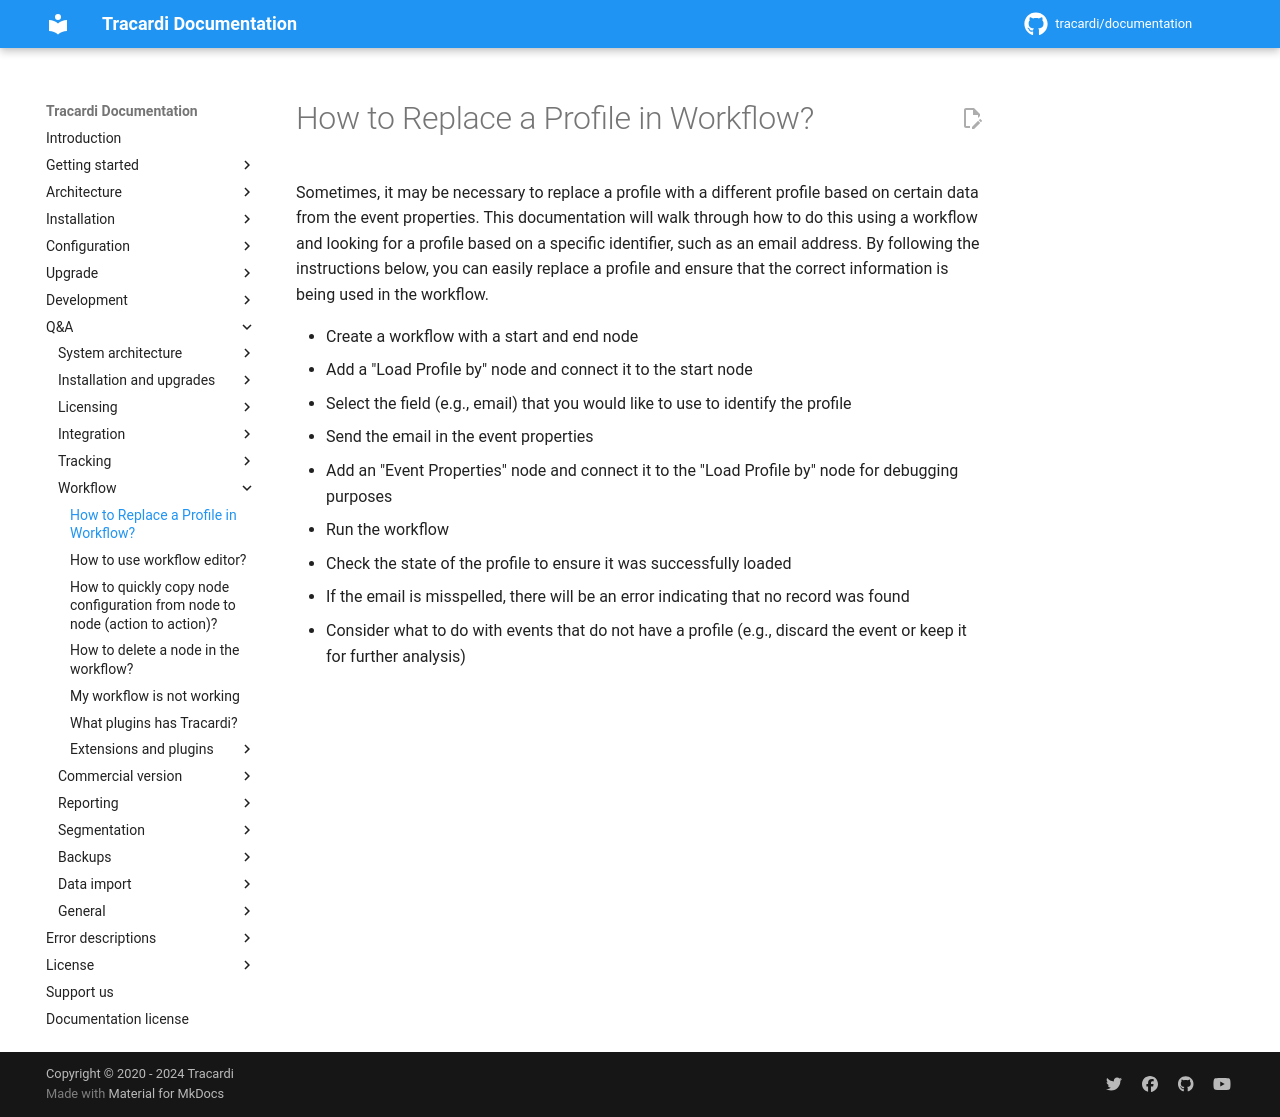

repository: Tracardi/documentation · page: 1.1.x/qa/how_to_replace_a_profile_in_workflow/index.html · generator: mkdocs

# How to Replace a Profile in Workflow?

Sometimes, it may be necessary to replace a profile with a different profile based on certain data from the event
properties. This documentation will walk through how to do this using a workflow and looking for a profile based on a
specific identifier, such as an email address. By following the instructions below, you can easily replace a profile and
ensure that the correct information is being used in the workflow.

* Create a workflow with a start and end node
* Add a "Load Profile by" node and connect it to the start node
* Select the field (e.g., email) that you would like to use to identify the profile
* Send the email in the event properties
* Add an "Event Properties" node and connect it to the "Load Profile by" node for debugging purposes
* Run the workflow
* Check the state of the profile to ensure it was successfully loaded
* If the email is misspelled, there will be an error indicating that no record was found
* Consider what to do with events that do not have a profile (e.g., discard the event or keep it for further analysis)
